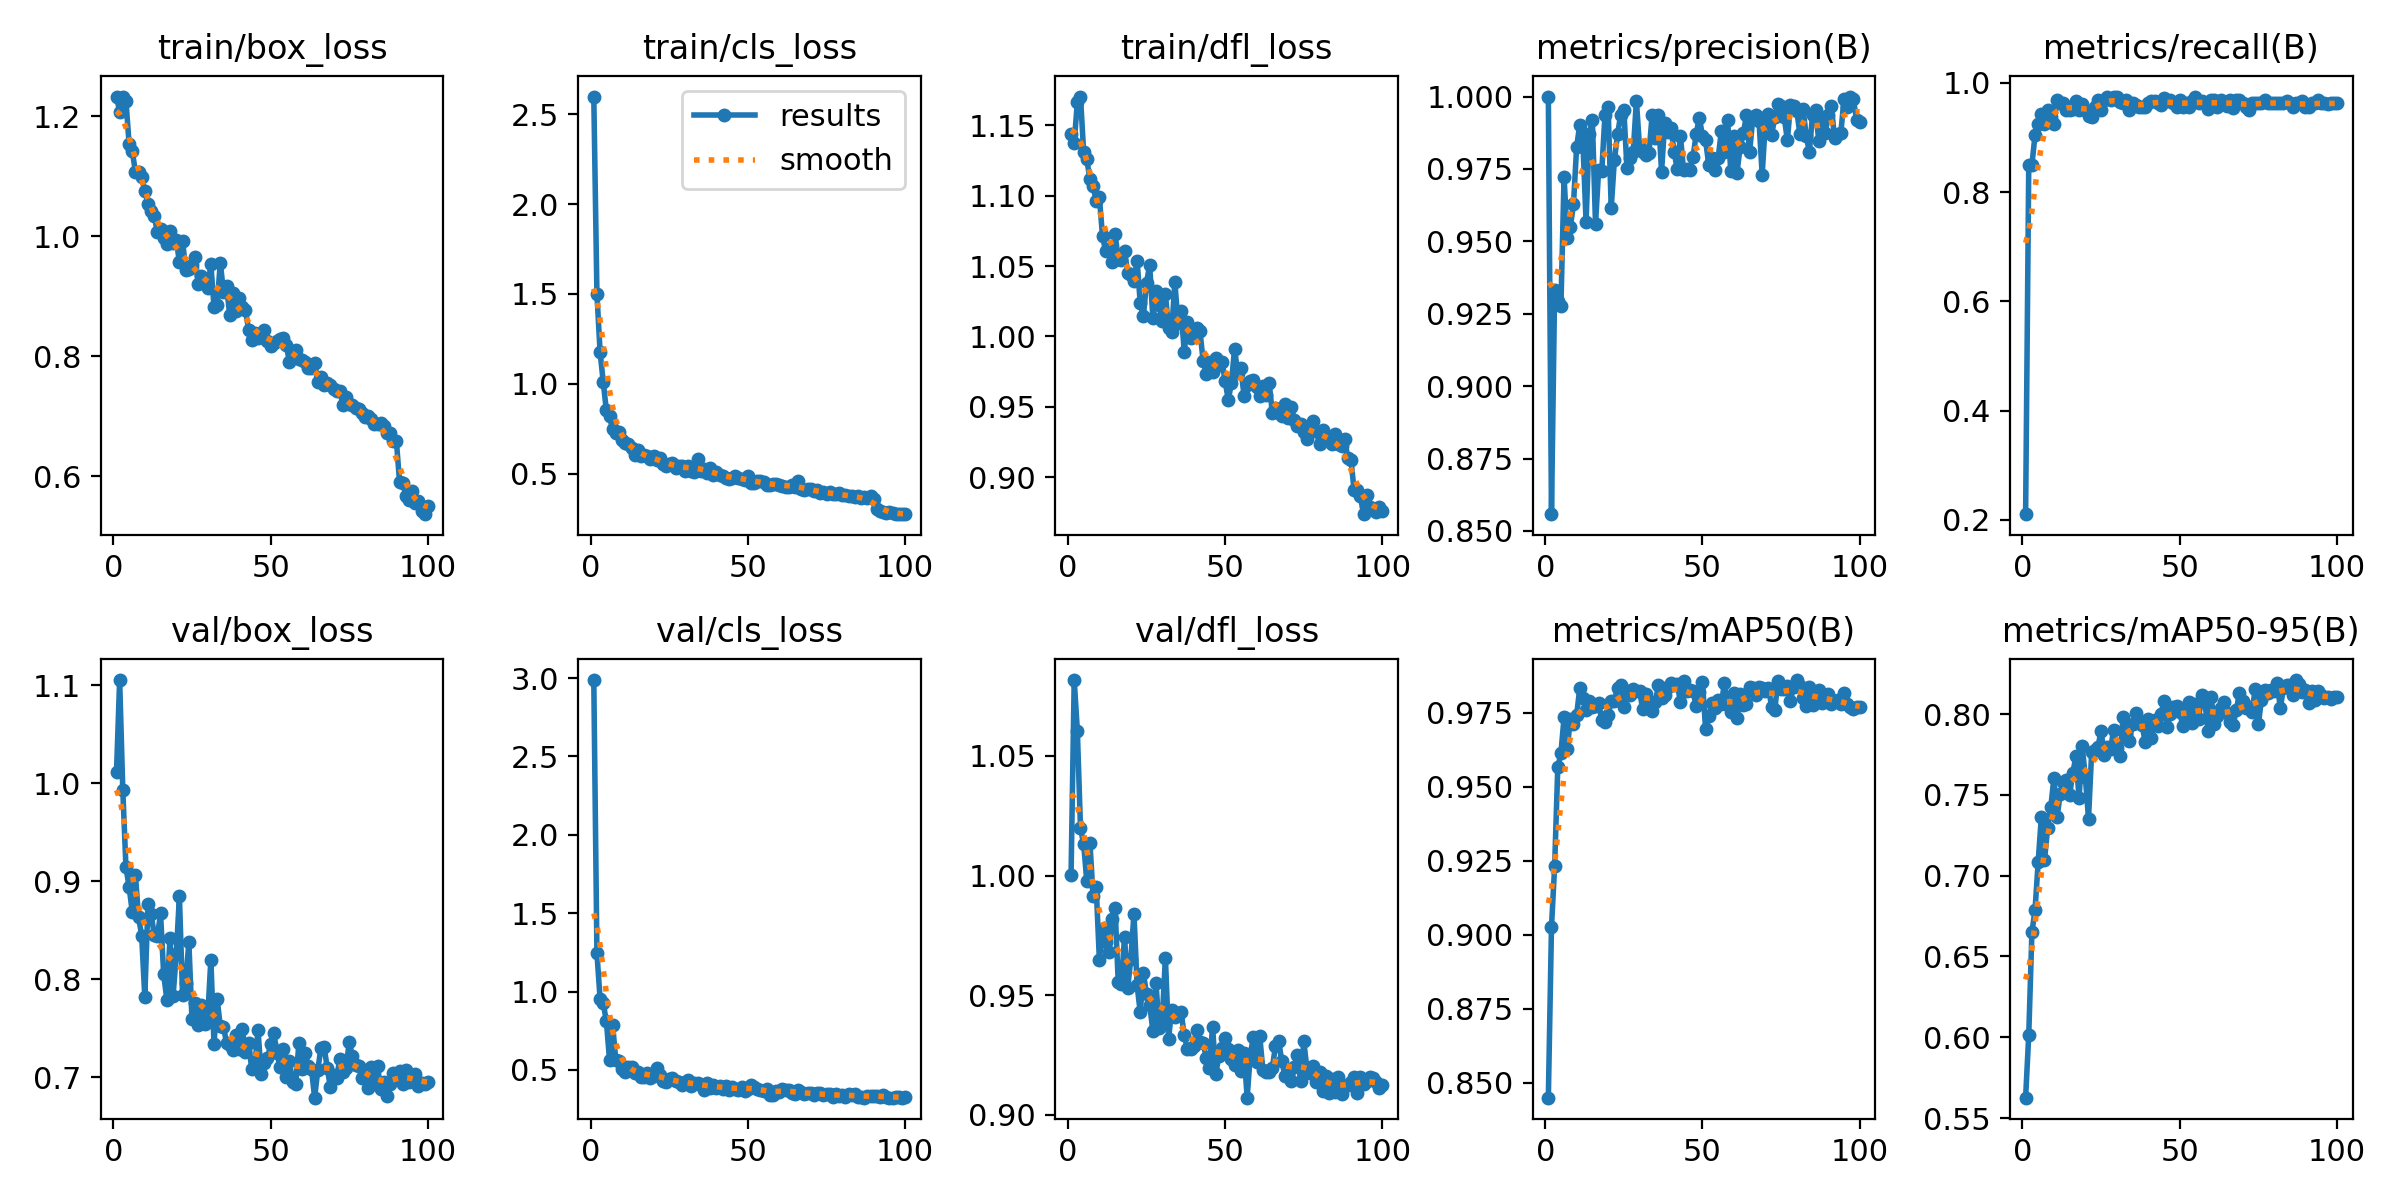

The data file committed next to this chart (first rows):
epoch, train/box_loss, train/cls_loss, train/dfl_loss, metrics/precision(B), metrics/recall(B), metrics/mAP50(B), metrics/mAP50-95(B), val/box_loss, val/cls_loss, val/dfl_loss, lr/pg0, lr/pg1, lr/pg2
1, 1.233, 2.598, 1.144, 1, 0.2104, 0.845, 0.5627, 1.012, 2.987, 1, 0.0006601, 0.0006601, 0.0006601
2, 1.208, 1.5, 1.137, 0.8558, 0.85, 0.9026, 0.6016, 1.105, 1.246, 1.082, 0.001314, 0.001314, 0.001314
3, 1.233, 1.179, 1.166, 0.9333, 0.85, 0.9231, 0.6649, 0.9927, 0.9542, 1.06, 0.001954, 0.001954, 0.001954
4, 1.226, 1.01, 1.17, 0.9294, 0.9044, 0.9566, 0.6789, 0.9143, 0.9254, 1.02, 0.001941, 0.001941, 0.001941
5, 1.155, 0.8527, 1.131, 0.9275, 0.925, 0.9613, 0.7086, 0.8942, 0.8105, 1.013, 0.001921, 0.001921, 0.001921
6, 1.142, 0.82, 1.126, 0.9723, 0.9437, 0.9734, 0.7362, 0.8689, 0.5654, 0.9977, 0.001901, 0.001901, 0.001901
7, 1.108, 0.7465, 1.112, 0.9512, 0.925, 0.9626, 0.7096, 0.9068, 0.7848, 1.014, 0.001881, 0.001881, 0.001881
8, 1.108, 0.7263, 1.107, 0.955, 0.95, 0.9728, 0.7294, 0.8637, 0.5637, 0.9914, 0.001861, 0.001861, 0.001861
9, 1.099, 0.7304, 1.097, 0.9629, 0.9375, 0.9713, 0.7423, 0.8444, 0.5597, 0.995, 0.001842, 0.001842, 0.001842
10, 1.076, 0.6863, 1.099, 0.9826, 0.925, 0.9742, 0.7604, 0.7817, 0.5062, 0.9648, 0.001822, 0.001822, 0.001822
11, 1.054, 0.6712, 1.071, 0.9903, 0.9688, 0.9834, 0.7362, 0.8765, 0.4866, 0.9777, 0.001802, 0.001802, 0.001802
12, 1.043, 0.6648, 1.06, 0.9839, 0.9625, 0.9798, 0.7504, 0.8668, 0.5179, 0.9724, 0.001782, 0.001782, 0.001782
13, 1.034, 0.6408, 1.062, 0.9568, 0.9625, 0.9757, 0.7581, 0.8449, 0.5163, 0.968, 0.001762, 0.001762, 0.001762
14, 1.008, 0.6035, 1.053, 0.987, 0.951, 0.979, 0.7594, 0.8436, 0.482, 0.9819, 0.001743, 0.001743, 0.001743
15, 1.012, 0.6329, 1.073, 0.9918, 0.95, 0.9768, 0.7499, 0.8671, 0.4897, 0.9866, 0.001723, 0.001723, 0.001723
16, 0.9972, 0.5977, 1.055, 0.956, 0.9515, 0.9772, 0.7635, 0.8048, 0.4552, 0.9554, 0.001703, 0.001703, 0.001703
17, 0.9867, 0.6029, 1.054, 0.9748, 0.967, 0.9782, 0.7738, 0.7792, 0.4553, 0.9548, 0.001683, 0.001683, 0.001683
18, 1.01, 0.601, 1.061, 0.9743, 0.95, 0.9724, 0.7478, 0.8423, 0.478, 0.9744, 0.001663, 0.001663, 0.001663
19, 0.9889, 0.5834, 1.045, 0.9935, 0.9607, 0.9719, 0.7799, 0.7833, 0.4489, 0.9528, 0.001644, 0.001644, 0.001644
20, 0.9938, 0.597, 1.044, 0.9963, 0.95, 0.9741, 0.7609, 0.8252, 0.4635, 0.9652, 0.001624, 0.001624, 0.001624
21, 0.9574, 0.5795, 1.04, 0.9616, 0.9386, 0.9789, 0.7353, 0.8845, 0.5097, 0.984, 0.001604, 0.001604, 0.001604
22, 0.9928, 0.5896, 1.054, 0.9781, 0.9375, 0.979, 0.7763, 0.7834, 0.4706, 0.9542, 0.001584, 0.001584, 0.001584
23, 0.9445, 0.5535, 1.024, 0.9869, 0.9563, 0.9832, 0.7777, 0.7963, 0.4269, 0.9428, 0.001564, 0.001564, 0.001564
24, 0.9462, 0.5437, 1.015, 0.9936, 0.9682, 0.9844, 0.7797, 0.8378, 0.4254, 0.9594, 0.001545, 0.001545, 0.001545
25, 0.9531, 0.557, 1.038, 0.9955, 0.95, 0.9769, 0.7896, 0.759, 0.4398, 0.9504, 0.001525, 0.001525, 0.001525
26, 0.9654, 0.5594, 1.051, 0.9753, 0.9688, 0.9823, 0.7749, 0.7761, 0.4485, 0.946, 0.001505, 0.001505, 0.001505
27, 0.9213, 0.5328, 1.013, 0.9787, 0.975, 0.9809, 0.7796, 0.7527, 0.4286, 0.9352, 0.001485, 0.001485, 0.001485
28, 0.9338, 0.544, 1.032, 0.981, 0.9683, 0.9828, 0.7781, 0.7738, 0.4247, 0.955, 0.001465, 0.001465, 0.001465
29, 0.9263, 0.5428, 1.022, 0.9985, 0.975, 0.9822, 0.7904, 0.7541, 0.4028, 0.9364, 0.001446, 0.001446, 0.001446
30, 0.9139, 0.5174, 1.011, 0.9825, 0.975, 0.9824, 0.7789, 0.7612, 0.4211, 0.9399, 0.001426, 0.001426, 0.001426
31, 0.9533, 0.5447, 1.03, 0.9809, 0.9642, 0.9762, 0.7743, 0.8199, 0.4367, 0.9657, 0.001406, 0.001406, 0.001406
32, 0.883, 0.5136, 1.006, 0.9798, 0.9625, 0.9814, 0.7983, 0.7337, 0.4004, 0.9319, 0.001386, 0.001386, 0.001386
33, 0.8858, 0.5126, 1.003, 0.9805, 0.9688, 0.9788, 0.7871, 0.7796, 0.4161, 0.944, 0.001366, 0.001366, 0.001366
34, 0.9563, 0.5835, 1.039, 0.9935, 0.9497, 0.9757, 0.7833, 0.752, 0.4194, 0.9408, 0.001347, 0.001347, 0.001347
35, 0.908, 0.5183, 1.01, 0.9858, 0.9625, 0.9785, 0.7939, 0.7511, 0.4053, 0.9419, 0.001327, 0.001327, 0.001327
36, 0.918, 0.5288, 1.018, 0.9935, 0.9603, 0.9842, 0.8007, 0.7351, 0.3736, 0.9428, 0.001307, 0.001307, 0.001307
37, 0.8684, 0.506, 0.989, 0.974, 0.9563, 0.98, 0.7955, 0.7326, 0.4194, 0.9332, 0.001287, 0.001287, 0.001287
38, 0.9049, 0.5305, 1.01, 0.9908, 0.9563, 0.9809, 0.7934, 0.7279, 0.3864, 0.9275, 0.001267, 0.001267, 0.001267
39, 0.8752, 0.4918, 0.9989, 0.9876, 0.9563, 0.9835, 0.7829, 0.7432, 0.4067, 0.9275, 0.001248, 0.001248, 0.001248
40, 0.897, 0.5098, 1.003, 0.9892, 0.9625, 0.9848, 0.7967, 0.7291, 0.3868, 0.9286, 0.001228, 0.001228, 0.001228
41, 0.8818, 0.4945, 1.006, 0.981, 0.9675, 0.9842, 0.7854, 0.7487, 0.395, 0.9355, 0.001208, 0.001208, 0.001208
42, 0.8772, 0.4869, 1.004, 0.9748, 0.9676, 0.9847, 0.7962, 0.7259, 0.3788, 0.9306, 0.001188, 0.001188, 0.001188
43, 0.8444, 0.478, 0.9826, 0.9865, 0.9625, 0.9786, 0.7926, 0.7346, 0.3959, 0.93, 0.001168, 0.001168, 0.001168
44, 0.8268, 0.4701, 0.9735, 0.9746, 0.9593, 0.9858, 0.7998, 0.7084, 0.3722, 0.9239, 0.001149, 0.001149, 0.001149
45, 0.8391, 0.4777, 0.9819, 0.9749, 0.9722, 0.9824, 0.8079, 0.7123, 0.392, 0.9197, 0.001129, 0.001129, 0.001129
46, 0.8307, 0.4895, 0.975, 0.9748, 0.9665, 0.9827, 0.792, 0.7479, 0.3793, 0.9369, 0.001109, 0.001109, 0.001109
47, 0.8364, 0.4765, 0.9848, 0.979, 0.9688, 0.9824, 0.8002, 0.7027, 0.3708, 0.917, 0.001089, 0.001089, 0.001089
48, 0.8441, 0.4734, 0.98, 0.9869, 0.9625, 0.9771, 0.8041, 0.7147, 0.3937, 0.9245, 0.001069, 0.001069, 0.001069
49, 0.8262, 0.4653, 0.9822, 0.9928, 0.9563, 0.9819, 0.8047, 0.719, 0.3663, 0.9281, 0.00105, 0.00105, 0.00105
50, 0.8173, 0.4869, 0.968, 0.9865, 0.9688, 0.9855, 0.8009, 0.7336, 0.3811, 0.9319, 0.00103, 0.00103, 0.00103
51, 0.8217, 0.4503, 0.955, 0.9849, 0.9563, 0.9695, 0.7926, 0.7449, 0.4035, 0.9273, 0.00101, 0.00101, 0.00101
52, 0.8248, 0.4507, 0.9671, 0.9765, 0.9625, 0.9738, 0.7978, 0.7249, 0.3897, 0.9232, 0.0009902, 0.0009902, 0.0009902
53, 0.8281, 0.4614, 0.9914, 0.9787, 0.9563, 0.9783, 0.8074, 0.7101, 0.3762, 0.921, 0.0009704, 0.0009704, 0.0009704
54, 0.8304, 0.4582, 0.9738, 0.9748, 0.9664, 0.9766, 0.7946, 0.7287, 0.3689, 0.9272, 0.0009506, 0.0009506, 0.0009506
55, 0.8185, 0.4531, 0.9778, 0.9787, 0.975, 0.9794, 0.8062, 0.7002, 0.3682, 0.9185, 0.0009308, 0.0009308, 0.0009308
56, 0.7901, 0.4353, 0.958, 0.988, 0.9625, 0.9778, 0.7972, 0.716, 0.3787, 0.926, 0.000911, 0.000911, 0.000911
57, 0.8011, 0.4404, 0.9654, 0.981, 0.9675, 0.9849, 0.8117, 0.6949, 0.3413, 0.9072, 0.0008912, 0.0008912, 0.0008912
58, 0.8104, 0.4455, 0.9686, 0.992, 0.9625, 0.9777, 0.8075, 0.6934, 0.3429, 0.9254, 0.0008714, 0.0008714, 0.0008714
59, 0.7948, 0.4423, 0.9691, 0.9744, 0.9528, 0.9752, 0.7894, 0.7351, 0.3671, 0.9325, 0.0008516, 0.0008516, 0.0008516
60, 0.7941, 0.4386, 0.9643, 0.9864, 0.9688, 0.9817, 0.8105, 0.7081, 0.3592, 0.9221, 0.0008318, 0.0008318, 0.0008318
... 40 more rows
